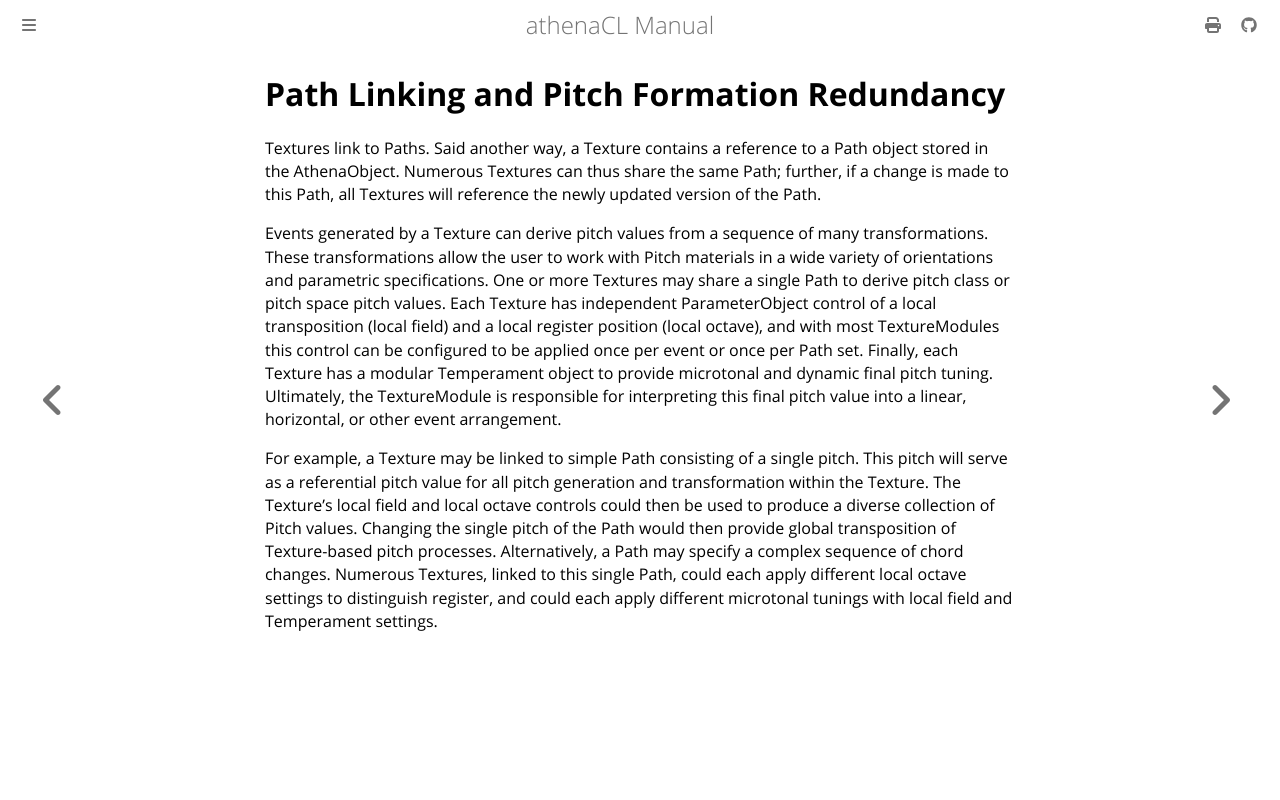

repository: ales-tsurko/athenaCL · page: chapter05/02-path-linking-and-pitch-formation-redundancy.html · generator: mdbook

# Path Linking and Pitch Formation Redundancy

Textures link to Paths. Said another way, a Texture contains a reference to a
Path object stored in the AthenaObject. Numerous Textures can thus share the
same Path; further, if a change is made to this Path, all Textures will
reference the newly updated version of the Path.

Events generated by a Texture can derive pitch values from a sequence of many
transformations. These transformations allow the user to work with Pitch
materials in a wide variety of orientations and parametric specifications. One
or more Textures may share a single Path to derive pitch class or pitch space
pitch values. Each Texture has independent ParameterObject control of a local
transposition (local field) and a local register position (local octave), and
with most TextureModules this control can be configured to be applied once per
event or once per Path set. Finally, each Texture has a modular Temperament
object to provide microtonal and dynamic final pitch tuning. Ultimately, the
TextureModule is responsible for interpreting this final pitch value into a
linear, horizontal, or other event arrangement.

For example, a Texture may be linked to simple Path consisting of a single
pitch. This pitch will serve as a referential pitch value for all pitch
generation and transformation within the Texture. The Texture's local field and
local octave controls could then be used to produce a diverse collection of
Pitch values. Changing the single pitch of the Path would then provide global
transposition of Texture-based pitch processes. Alternatively, a Path may
specify a complex sequence of chord changes. Numerous Textures, linked to this
single Path, could each apply different local octave settings to distinguish
register, and could each apply different microtonal tunings with local field and
Temperament settings.
